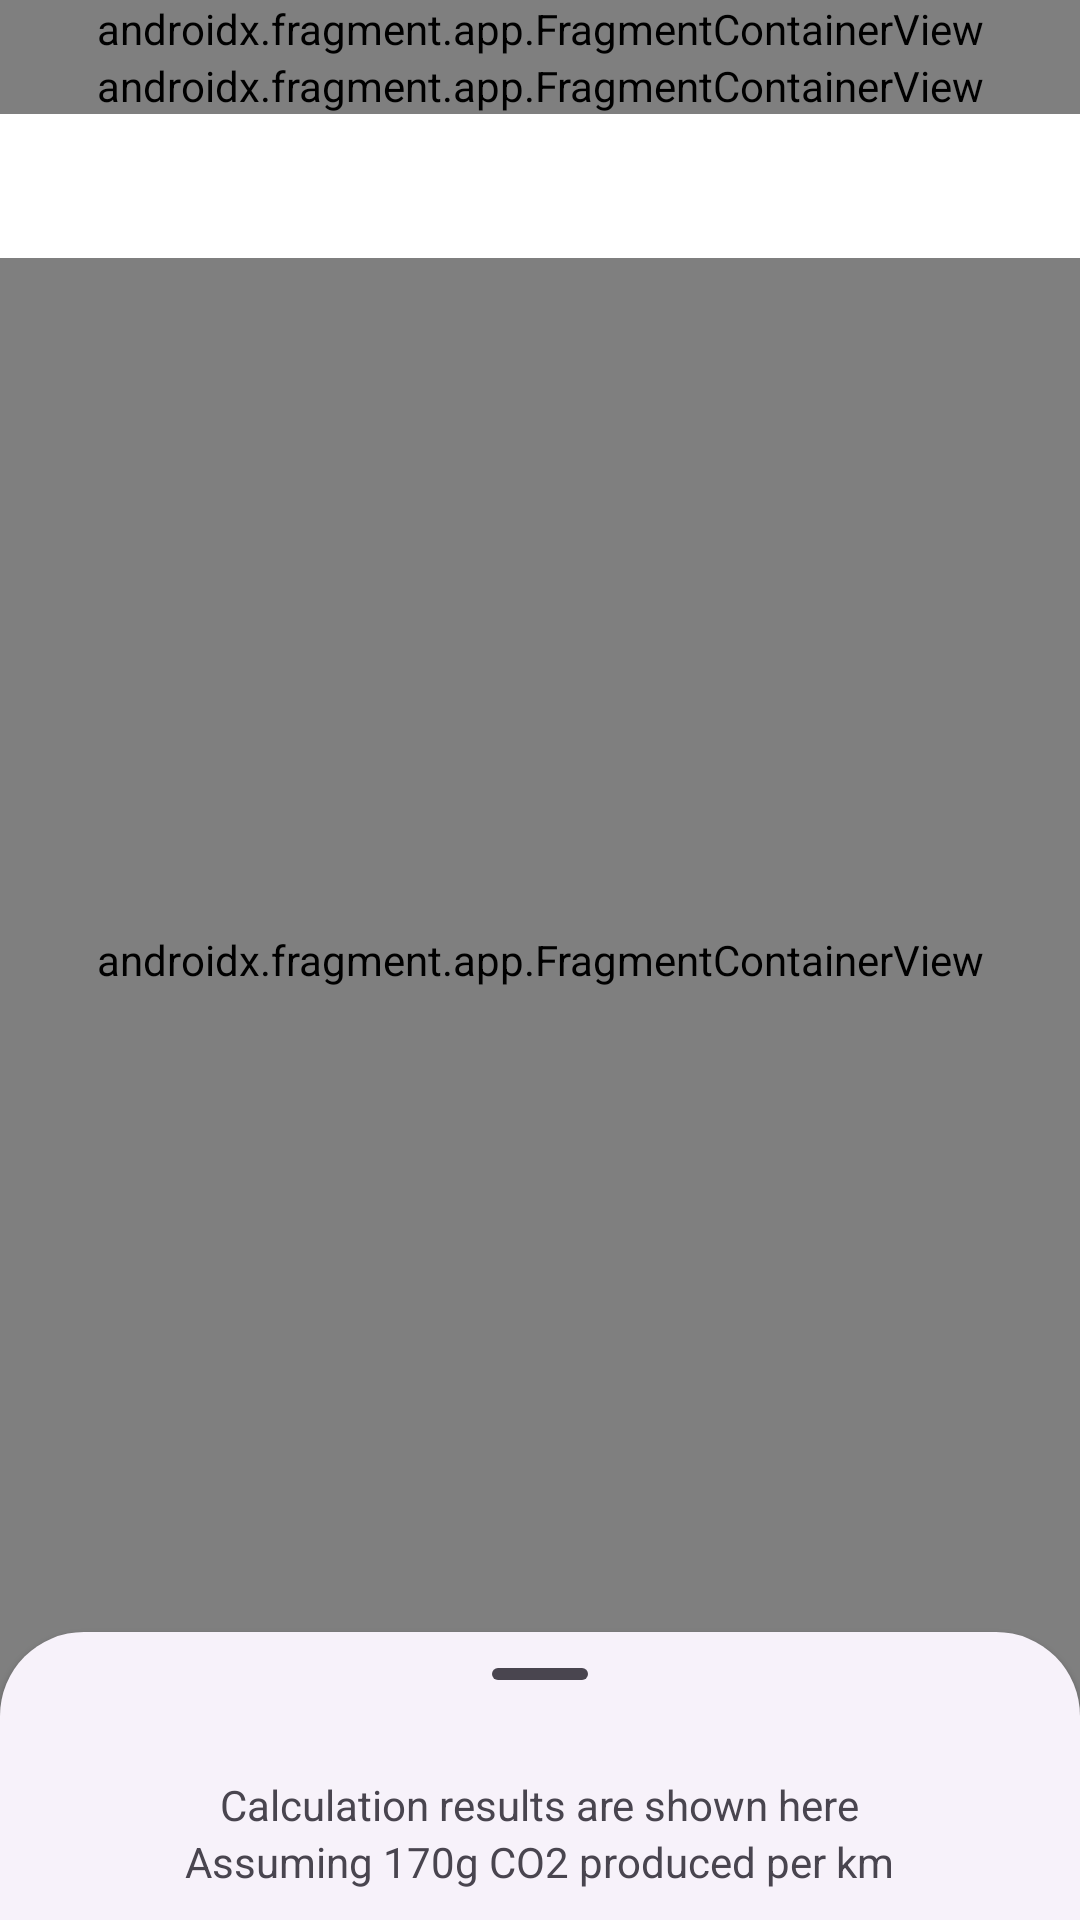

Android layout source for this screen:
<!-- AndroidManifest.xml: application theme Theme.TheCarbonConsciousTraveller -->
<!-- res/layout/activity_maps.xml -->
<?xml version="1.0" encoding="utf-8"?>
<RelativeLayout
    xmlns:app="http://schemas.android.com/apk/res-auto"
    xmlns:android="http://schemas.android.com/apk/res/android"
    xmlns:tools="http://schemas.android.com/tools"
    android:layout_width="match_parent"
    android:layout_height="match_parent"
    android:orientation="vertical">
    <androidx.fragment.app.FragmentContainerView android:id="@+id/map"
        android:name="com.google.android.gms.maps.SupportMapFragment"
        android:layout_width="match_parent"
        android:layout_height="match_parent"
        tools:context=".MainActivity" />
    <LinearLayout android:id="@+id/input_container"
        android:layout_alignParentTop="true"
        android:layout_width="match_parent"
        android:layout_height="wrap_content"
        android:orientation="vertical"
        android:background="@color/design_default_color_background">
        <androidx.fragment.app.FragmentContainerView android:id="@+id/input_origin"
            android:layout_width="match_parent"
            android:layout_height="wrap_content"
            android:name="com.google.android.libraries.places.widget.AutocompleteSupportFragment" />
        <androidx.fragment.app.FragmentContainerView android:id="@+id/input_dest"
            android:layout_width="match_parent"
            android:layout_height="wrap_content"
            android:name="com.google.android.libraries.places.widget.AutocompleteSupportFragment" />
        <Button
            android:id="@+id/test1"
            style="@style/Widget.Material3.Button.TextButton.Icon"
            android:layout_width="wrap_content"
            android:layout_height="wrap_content"
            app:icon="@drawable/outline_flight_24"/>
    </LinearLayout>
    <HorizontalScrollView android:id="@+id/transport_mode_selection"
        android:layout_below="@+id/input_container"
        android:layout_width="wrap_content"
        android:layout_height="wrap_content"/>
    <androidx.coordinatorlayout.widget.CoordinatorLayout
        android:layout_width="match_parent"
        android:layout_height="match_parent"
        android:layout_alignParentBottom="true">
        <LinearLayout android:id="@+id/bottom_sheet"
            android:layout_width="match_parent"
            android:layout_height="match_parent"
            android:orientation="vertical"
            style="@style/Widget.Material3.BottomSheet"
            app:layout_behavior="com.google.android.material.bottomsheet.BottomSheetBehavior"
            app:behavior_peekHeight="96dp"
            app:behavior_hideable="false">
            <com.google.android.material.bottomsheet.BottomSheetDragHandleView
                android:layout_width="match_parent"
                android:layout_height="wrap_content"/>
            <com.google.android.material.textview.MaterialTextView android:id="@+id/result_display"
                android:layout_width="wrap_content"
                android:layout_height="wrap_content"
                android:layout_gravity="center_horizontal"
                android:text="Calculation results are shown here"/>
            <com.google.android.material.textview.MaterialTextView
                android:layout_width="wrap_content"
                android:layout_height="wrap_content"
                android:layout_gravity="center_horizontal"
                android:text="Assuming 170g CO2 produced per km"/>
        </LinearLayout>
    </androidx.coordinatorlayout.widget.CoordinatorLayout>
</RelativeLayout>
<!-- resources referenced by this layout -->
<resources>
  <style name="Theme.TheCarbonConsciousTraveller" parent="Theme.Material3.DayNight.NoActionBar">
          
          <item name="colorPrimary">@color/quantum_googgreen500</item>
          <item name="colorPrimaryVariant">@color/quantum_googgreen700</item>
          <item name="colorOnPrimary">@color/white</item>
          
          <item name="colorSecondary">@color/teal_200</item>
          <item name="colorSecondaryVariant">@color/teal_700</item>
          <item name="colorOnSecondary">@color/black</item>
          
          <item name="android:statusBarColor">?attr/colorPrimaryVariant</item>
          
      </style>
  <color name="white">#FFFFFFFF</color>
  <color name="teal_200">#FF03DAC5</color>
  <color name="teal_700">#FF018786</color>
  <color name="black">#FF000000</color>
</resources>
